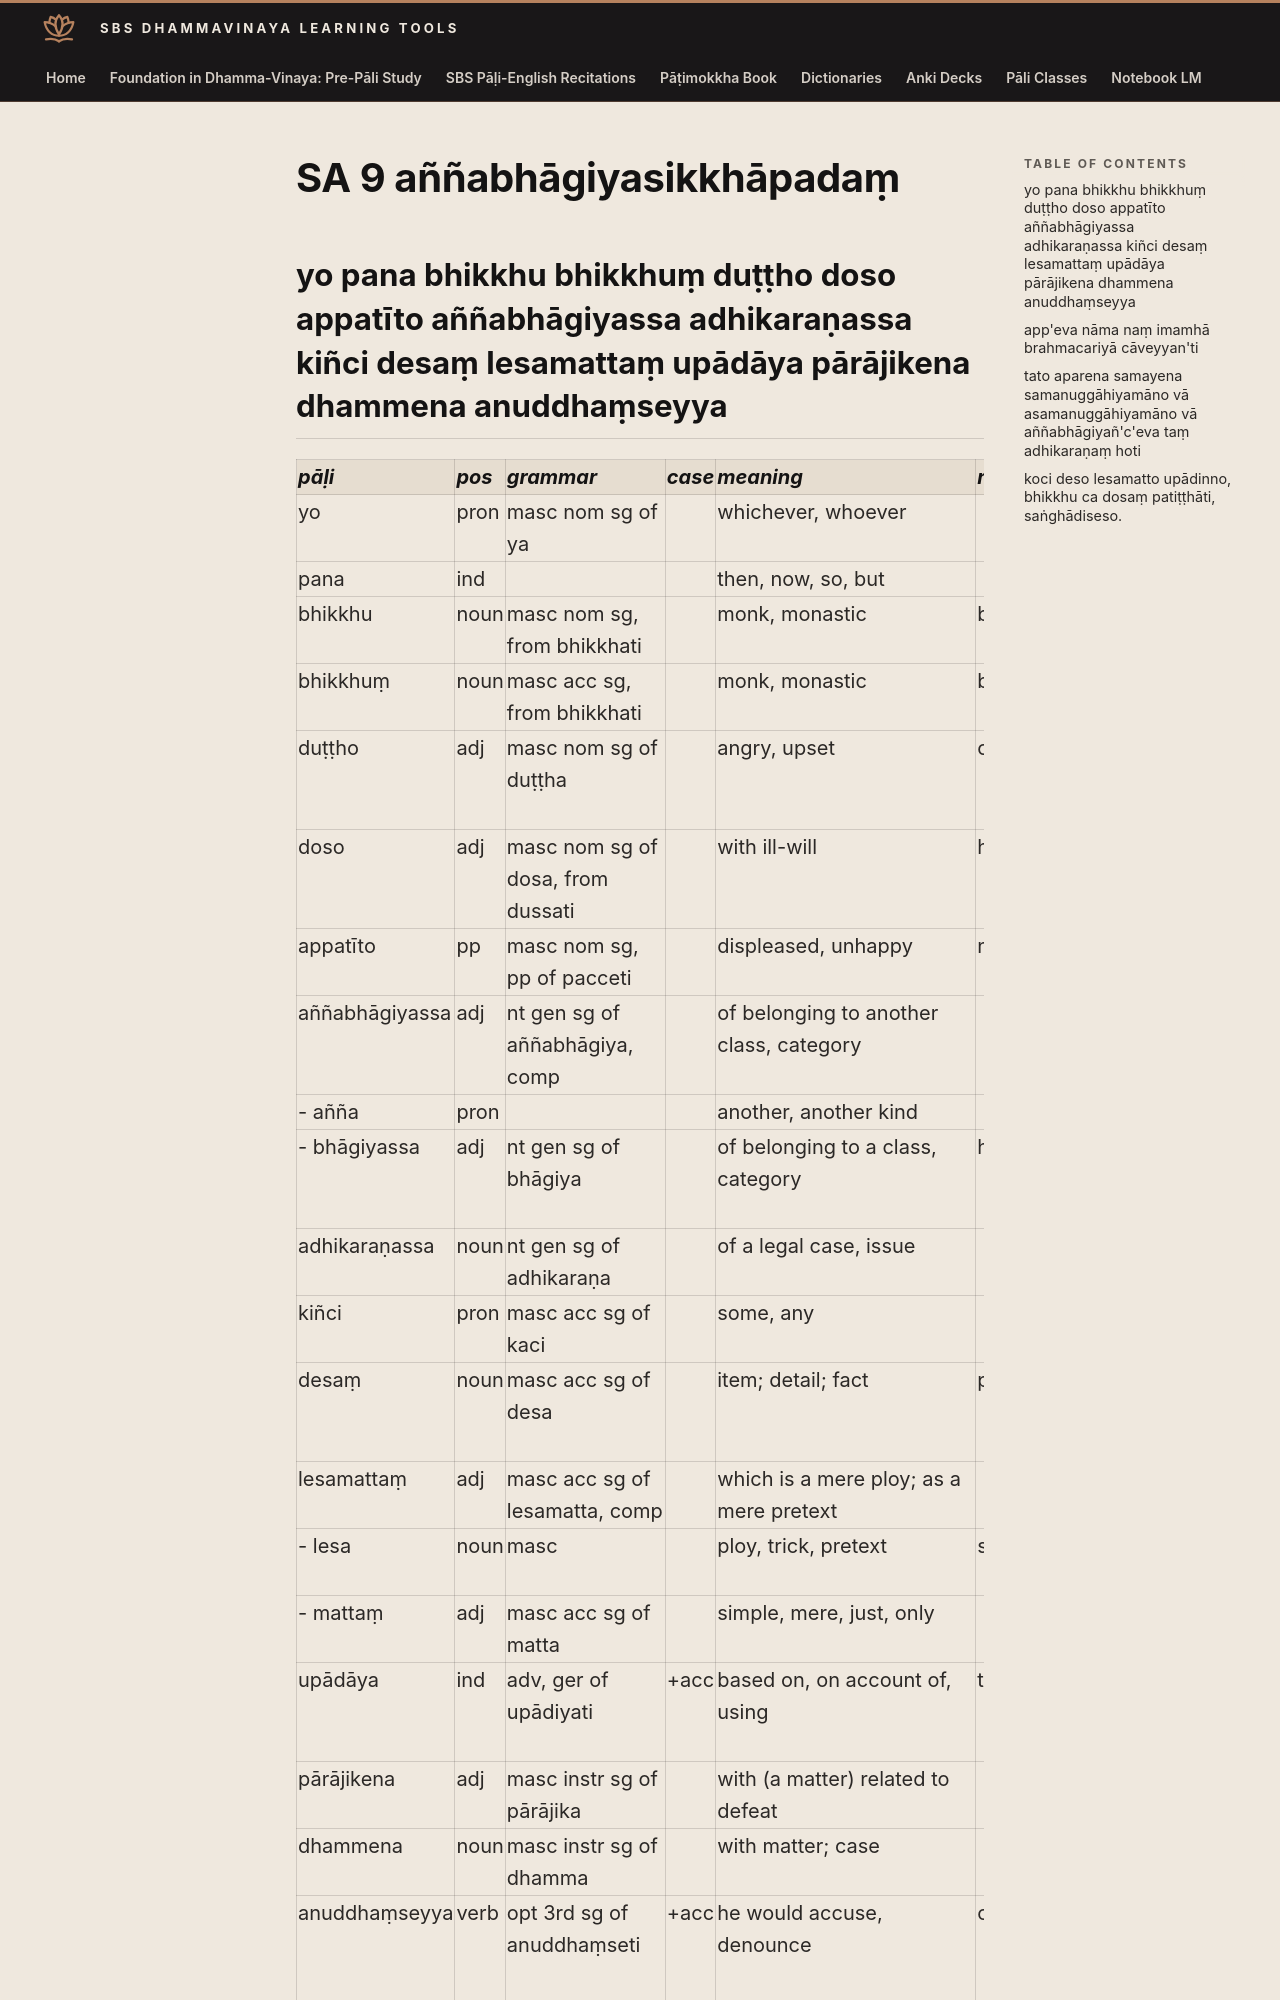

repository: sasanarakkha/study-tools · page: 6-pali-class/bhikkhu-patimokkha/017-sa-9/index.html · generator: mkdocs

# SA 9 aññabhāgiyasikkhāpadaṃ

## yo pana bhikkhu bhikkhuṃ duṭṭho doso appatīto aññabhāgiyassa adhikaraṇassa kiñci desaṃ lesamattaṃ upādāya pārājikena dhammena anuddhaṃseyya

| pāḷi | pos | grammar | case | meaning | meaning_lit | root | base | construction | compound_type | compound_construction |
| :--- | :--- | :--- | :--- | :--- | :--- | :--- | :--- | :--- | :--- | :--- |
| yo | pron | masc nom sg of ya | | whichever, whoever | | | | | | |
| pana | ind | | | then, now, so, but | | | | | | |
| bhikkhu | noun | masc nom sg, from bhikkhati | | monk, monastic | beggar, mendicant | √bhikkh (beg) | | √bhikkh + u | | |
| bhikkhuṃ | noun | masc acc sg, from bhikkhati | | monk, monastic | beggar, mendicant | √bhikkh (beg) | | √bhikkh + u | | |
| duṭṭho | adj | masc nom sg of duṭṭha | | angry, upset | corrupted | √dus (be angry, corrupt) | | √dus + ta | | |
| doso | adj | masc nom sg of dosa, from dussati | | with ill-will | hatred | √dus (hate, dislike) | | √dus + *a | | |
| appatīto | pp | masc nom sg, pp of pacceti | | displeased, unhappy | not come back to | √i (come, go) | | na + pati + √i + ta | | |
| aññabhāgiyassa | adj | nt gen sg of aññabhāgiya, comp | | of belonging to another class, category | | | | añña + bhāgiya | kammadhāraya | añña + bhāgiya |
| - añña | pron | | | another, another kind | | | | | | |
| - bhāgiyassa | adj | nt gen sg of bhāgiya | | of belonging to a class, category | having a part | √bhaj (divide, distribute) | | √bhaj > bhag > bhāg + *a + iya | | |
| adhikaraṇassa | noun | nt gen sg of adhikaraṇa | | of a legal case, issue | | √kar (do, make) | | adhi + √kar + aṇa | | |
| kiñci | pron | masc acc sg of kaci | | some, any | | | | ka + ci | | |
| desaṃ | noun | masc acc sg of desa | | item; detail; fact | point | √dis (point out, explain) | | √dis + *a | | |
| lesamattaṃ | adj | masc acc sg of lesamatta, comp | | which is a mere ploy; as a mere pretext | | | | lesa + matta | kammadhāraya | lesa + matta |
| - lesa | noun | masc | | ploy, trick, pretext | some small thing | √lis (be small) | | √lis > les + *a | | |
| - mattaṃ | adj | masc acc sg of matta | | simple, mere, just, only | | √mā (measure) | | √mā + tta | | |
| upādāya | ind | adv, ger of upādiyati | +acc | based on, on account of, using | taking near | √ādā (take, steal) | | upa + √ādā + ya | | |
| pārājikena | adj | masc instr sg of pārājika | | with (a matter) related to defeat | | √ji (conquer) | | parā > pārā + √ji + *ika | | |
| dhammena | noun | masc instr sg of dhamma | | with matter; case | | √dhar (hold) | | √dhar + ma | | |
| anuddhaṃseyya | verb | opt 3rd sg of anuddhaṃseti | +acc | he would accuse, denounce | cause to fall | √dhaṃs (fall down, destroy) | √dhaṃs + *e > dhaṃse (caus) | anu + dhaṃse + ti | | |

**If any monk, corrupted, angry (and) upset, taking up some point, which is a mere pretext, of a legal issue belonging to another class, would accuse a monk with a case involving disqualification**
